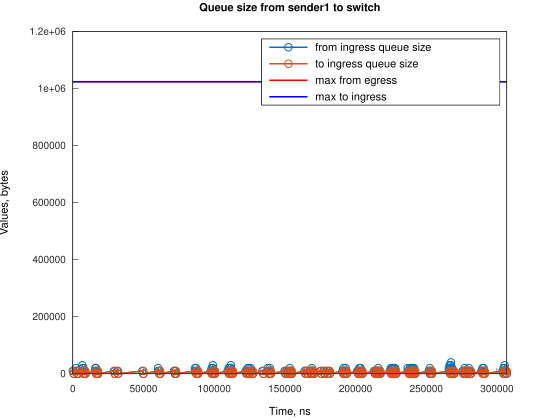

Data behind this chart, as committed beside it:
Time, from_ingress_queue_size, to_ingress_queue_size
0, 10000, nan
745.1, 0, 10000
746.1, 0, 0
2240, 10000, 0
2241, 20000, 0
2985, 10000, 10000
2986, 10000, 0
3730, 0, 10000
3736, 0, 0
6706, 10000, 0
6707, 20000, 0
6721, 30000, 0
7451, 20000, 10000
7457, 20000, 0
8196, 10000, 10000
8201, 10000, 0
8941, 0, 10000
8945, 0, 0
15650, 10000, 0
16057, 20000, 0
16395, 20000, 10000
16397, 20000, 0
17140, 10000, 10000
17142, 10000, 0
17886, 0, 10000
17886, 0, 0
29057, 10000, 0
29802, 0, 10000
29804, 0, 0
31298, 10000, 0
32043, 0, 10000
32045, 0, 0
49179, 10000, 0
49924, 0, 10000
49926, 0, 0
60354, 10000, 0
60355, 20000, 0
61099, 10000, 10000
61101, 10000, 0
61844, 0, 10000
61845, 0, 0
71530, 10000, 0
72275, 10000, 10000
72277, 10000, 0
73020, 0, 10000
73021, 0, 0
86431, 10000, 0
86432, 20000, 0
87176, 20000, 10000
87178, 20000, 0
87921, 10000, 10000
87922, 10000, 0
88666, 0, 10000
88667, 0, 0
97607, 10000, 0
98352, 10000, 10000
98353, 20000, 10000
98354, 20000, 0
99096, 30000, 0
99097, 20000, 10000
... 232 more rows
